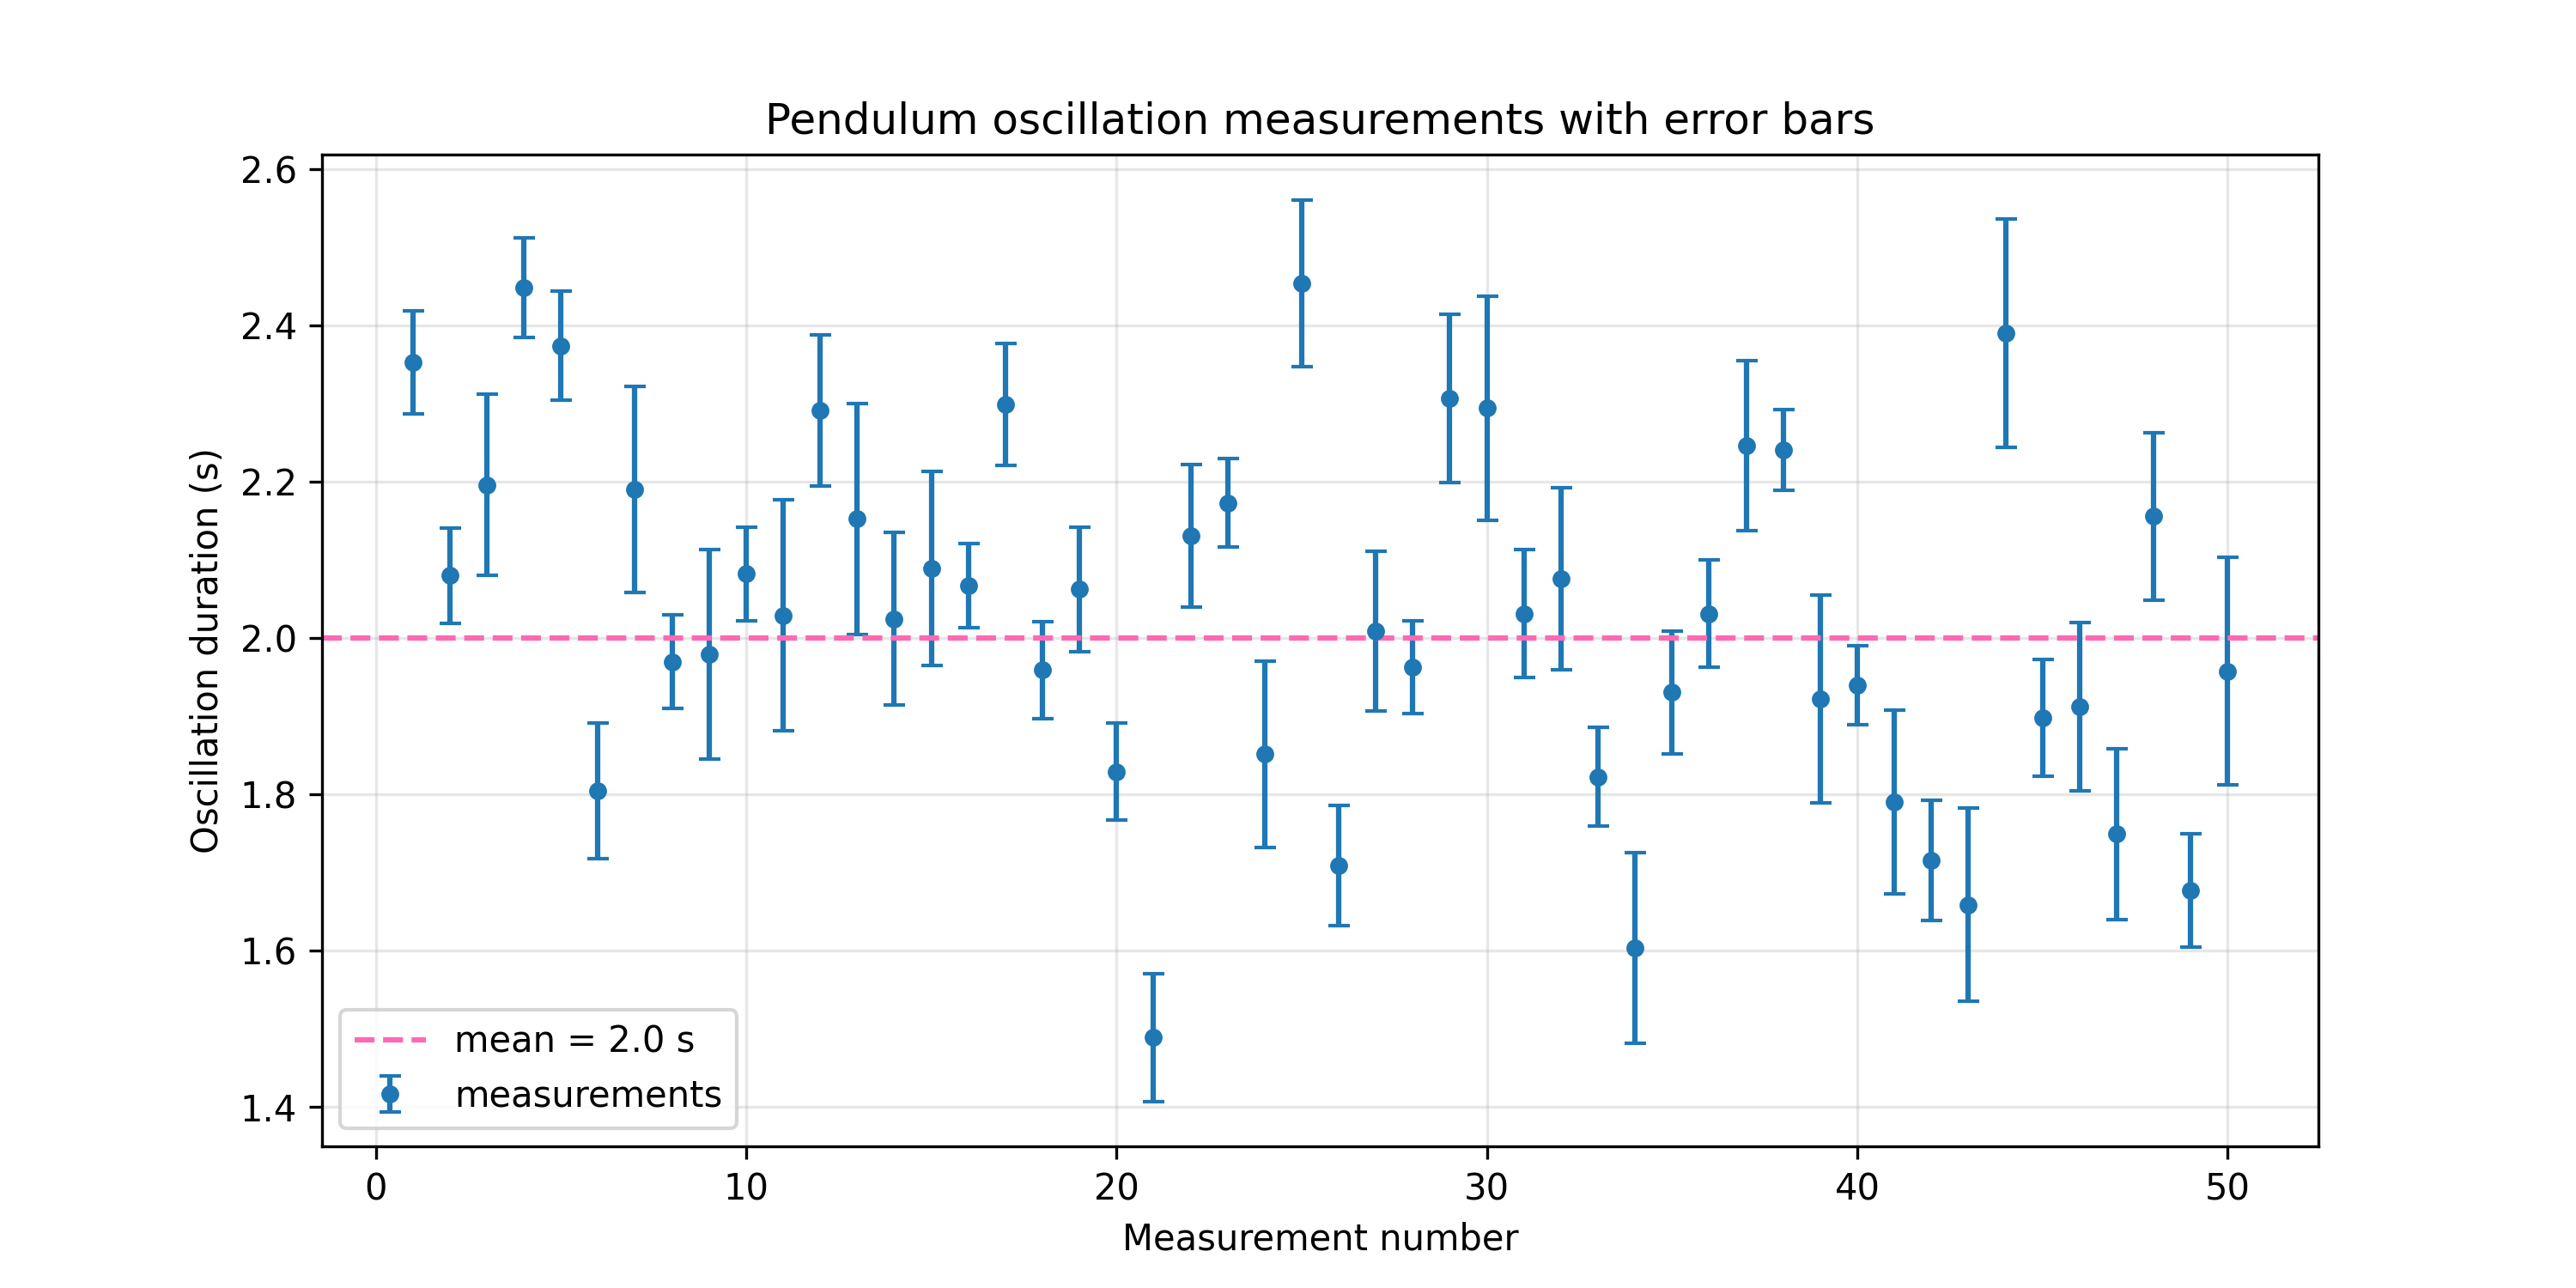

Here is the Python script that generated this plot:
"""Exercise #2
Measurements of the duration of pendulum oscillations, affected by errors.
- Simulate 50 measurements, mean 2.0 s, std 0.2 s.
- Assign random uncertainties between 0.05 s and 0.15 s.
- Plot the data points with error bars using errorbar().
"""
import numpy as np
import matplotlib.pyplot as plt

np.random.seed(0)
n = 50
periods = np.random.normal(loc=2.0, scale=0.2, size=n)
errors = np.random.uniform(0.05, 0.15, size=n)
x = np.arange(1, n + 1)  # measurement number

plt.figure(figsize=(10, 5))
plt.errorbar(x, periods, yerr=errors, fmt="o", ms=4, capsize=3, label="measurements")
plt.axhline(2.0, color="hotpink", ls="--", lw=1.5, label="mean = 2.0 s")
plt.xlabel("Measurement number")
plt.ylabel("Oscillation duration (s)")
plt.title("Pendulum oscillation measurements with error bars")
plt.grid(True, alpha=0.3)
plt.legend()
plt.savefig("exercise2.png", dpi=300)
plt.show()
